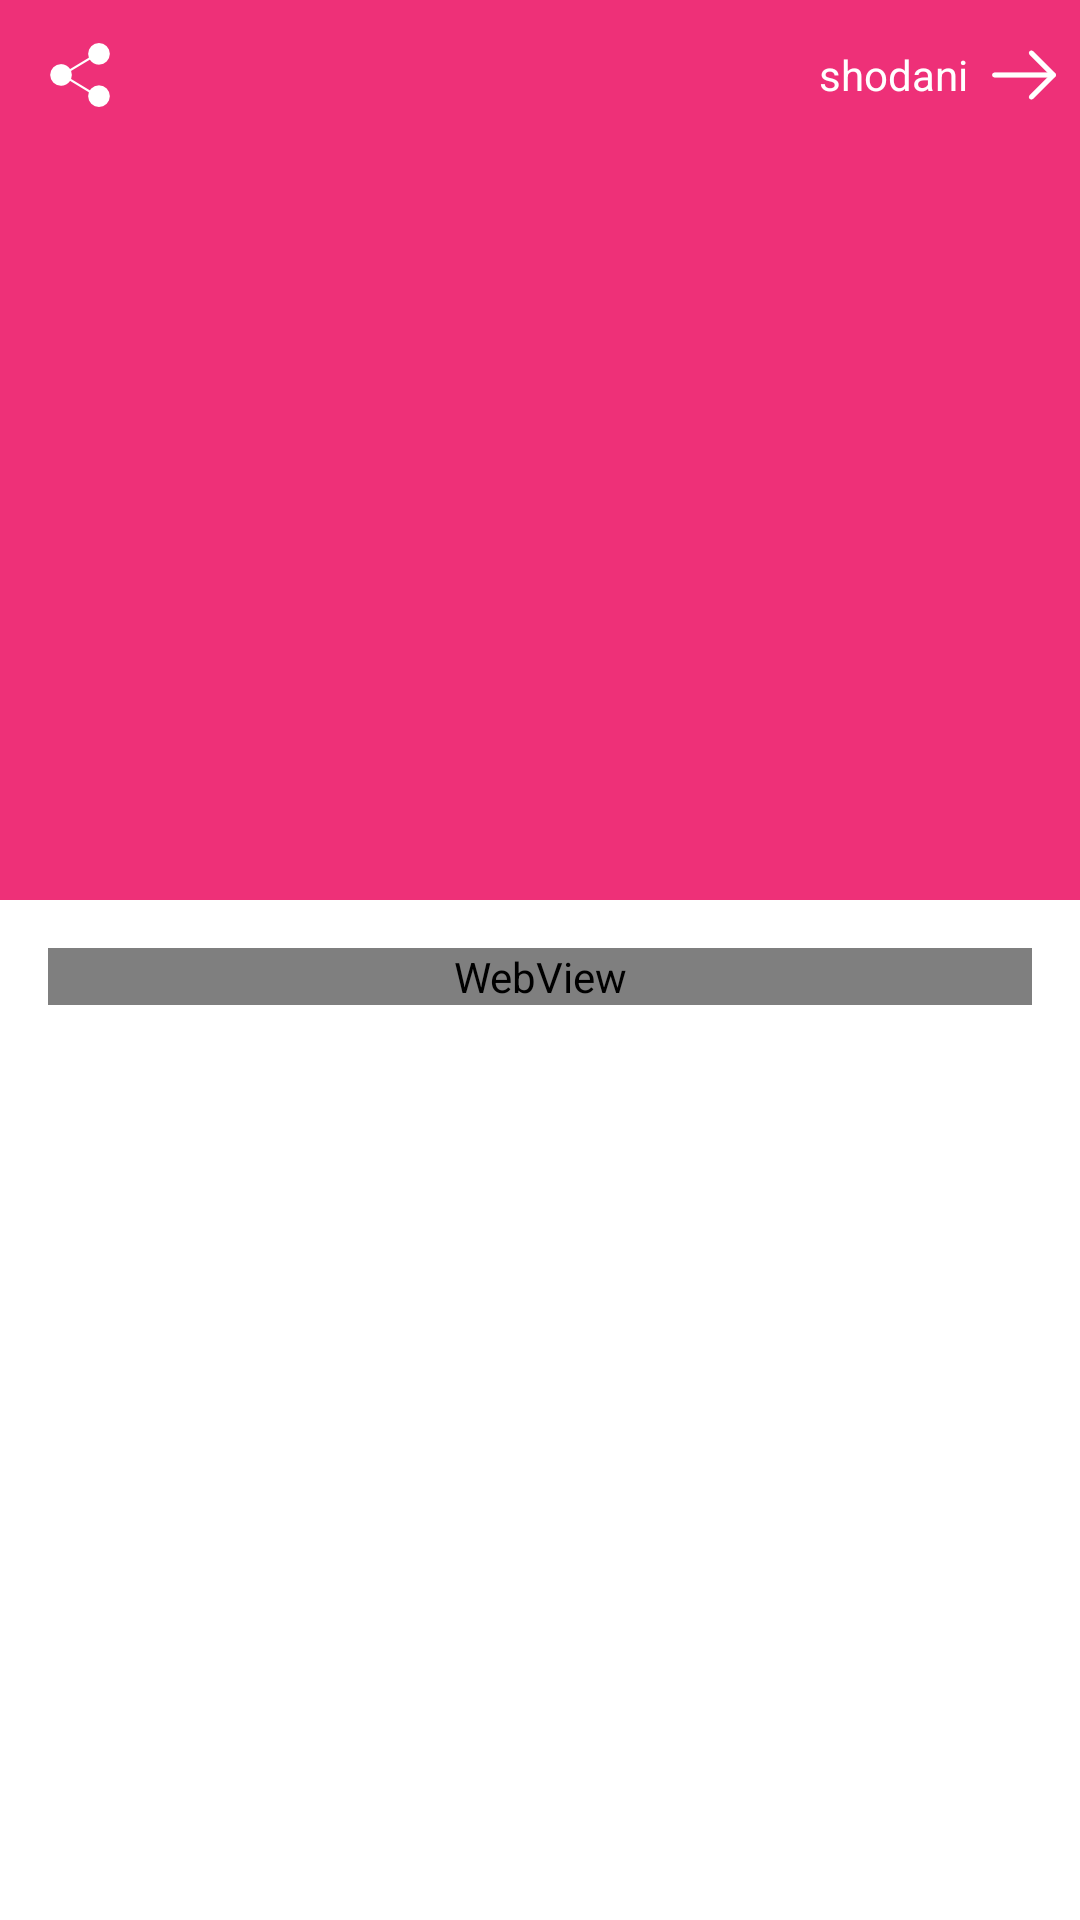

Here is an Android app screen rendered from its layout file. Give the layout XML and the strings, colors and styles it references.
<!-- AndroidManifest.xml: application theme AppTheme -->
<!-- res/layout/activity_details_news.xml -->
<?xml version="1.0" encoding="utf-8"?>
<android.support.design.widget.CoordinatorLayout xmlns:android="http://schemas.android.com/apk/res/android"
    xmlns:app="http://schemas.android.com/apk/res-auto"
    xmlns:tools="http://schemas.android.com/tools"
    android:layout_width="match_parent"
    android:layout_height="match_parent"
    android:background="@android:color/white"
    android:layoutDirection="ltr"
    tools:context=".Activities.NewsDetailsActivity">

    <android.support.design.widget.AppBarLayout
        android:id="@+id/app_bar"
        android:layout_width="match_parent"
        android:layout_height="300dp"
        android:theme="@style/AppTheme.AppBarOverlay"
        app:elevation="3dp">

        <android.support.design.widget.CollapsingToolbarLayout
            android:id="@+id/toolbar_layout"
            android:layout_width="match_parent"
            android:layout_height="match_parent"
            app:contentScrim="?attr/colorPrimary"
            app:layout_scrollFlags="scroll|exitUntilCollapsed">

            

            <ImageView
                android:id="@+id/image_header"
                android:layout_width="match_parent"
                android:layout_height="match_parent"
                android:scaleType="centerCrop"
                android:transitionName="splash_icon"
                app:layout_collapseMode="parallax" />

            <ProgressBar
                android:id="@+id/pb"
                android:layout_width="wrap_content"
                android:layout_height="match_parent"
                android:layout_centerHorizontal="true"
                android:layout_centerVertical="true"
                android:layout_gravity="center_horizontal"
                android:visibility="gone" />

            <android.support.v7.widget.Toolbar
                android:id="@+id/toolbar"
                android:layout_width="match_parent"
                android:layout_height="50dp"
                android:layout_gravity="right"
                android:gravity="right"
                android:title=""
                app:layout_collapseMode="pin"
                app:popupTheme="@style/AppTheme.PopupOverlay">

                <ImageButton
                    android:id="@+id/img_back"
                    android:layout_width="wrap_content"
                    android:layout_height="wrap_content"
                    android:layout_gravity="right"
                    android:layout_marginRight="8dp"
                    android:background="@android:color/transparent"
                    android:src="@mipmap/back" />

                <TextView
                    android:id="@+id/toolbar_title"
                    android:layout_width="wrap_content"
                    android:layout_height="wrap_content"
                    android:layout_gravity="right|center_vertical"
                    android:layout_marginRight="8dp"
                    android:ellipsize="marquee"
                    android:focusable="true"
                    android:focusableInTouchMode="true"
                    android:gravity="right|center_vertical"
                    android:marqueeRepeatLimit="marquee_forever"
                    android:scrollHorizontally="true"
                    android:text="@string/app_name"
                    android:textColor="@android:color/white"
                    android:textSize="14sp" />

                <ImageButton
                    android:id="@+id/btn_share"
                    android:layout_width="wrap_content"
                    android:layout_height="match_parent"
                    android:background="@android:color/transparent"
                    android:src="@mipmap/share" />


            </android.support.v7.widget.Toolbar>

        </android.support.design.widget.CollapsingToolbarLayout>
    </android.support.design.widget.AppBarLayout>

    

    <include layout="@layout/activity_details_news_content" />

</android.support.design.widget.CoordinatorLayout>
<!-- res/layout/activity_details_news_content.xml (included above) -->
<?xml version="1.0" encoding="utf-8"?>
<android.support.v4.widget.NestedScrollView xmlns:android="http://schemas.android.com/apk/res/android"
    xmlns:app="http://schemas.android.com/apk/res-auto"
    xmlns:tools="http://schemas.android.com/tools"
    android:id="@+id/nest_scrollview"
    android:layout_width="match_parent"
    android:layout_height="match_parent"
    android:isScrollContainer="true"
    android:layoutDirection="ltr"
    app:layout_behavior="@string/appbar_scrolling_view_behavior"
    tools:context=".Activities.NewsDetailsActivity"
    tools:showIn="@layout/activity_details_news">

    <WebView
        android:id="@+id/webView"
        android:layout_width="match_parent"
        android:layout_height="match_parent"
        android:layout_margin="16dp"

        />
</android.support.v4.widget.NestedScrollView>
<!-- resources referenced by this layout -->
<resources>
  <!-- mipmap back: png bitmap (mipmap-hdpi, 16096 bytes) -->
  <!-- mipmap share: png bitmap (mipmap-xxhdpi, 1134 bytes) -->
  <string name="app_name">shodani</string>
  <style name="AppTheme.AppBarOverlay" parent="ThemeOverlay.AppCompat.Dark.ActionBar" />
  <style name="AppTheme.PopupOverlay" parent="ThemeOverlay.AppCompat.Light" />
  
      /////////////////////////////////////////////////////////////////////
  <style name="AppTheme" parent="Theme.AppCompat.Light.DarkActionBar">
          
          <item name="colorPrimary">@color/colorPrimary</item>
          <item name="colorPrimaryDark">@color/colorPrimaryDark</item>
          <item name="colorAccent">@color/colorAccent</item>
      </style>
  <color name="colorPrimary">#ee3078</color>
  <color name="colorPrimaryDark">#b90046</color>
  <color name="colorAccent">#3F51B5</color>
</resources>
